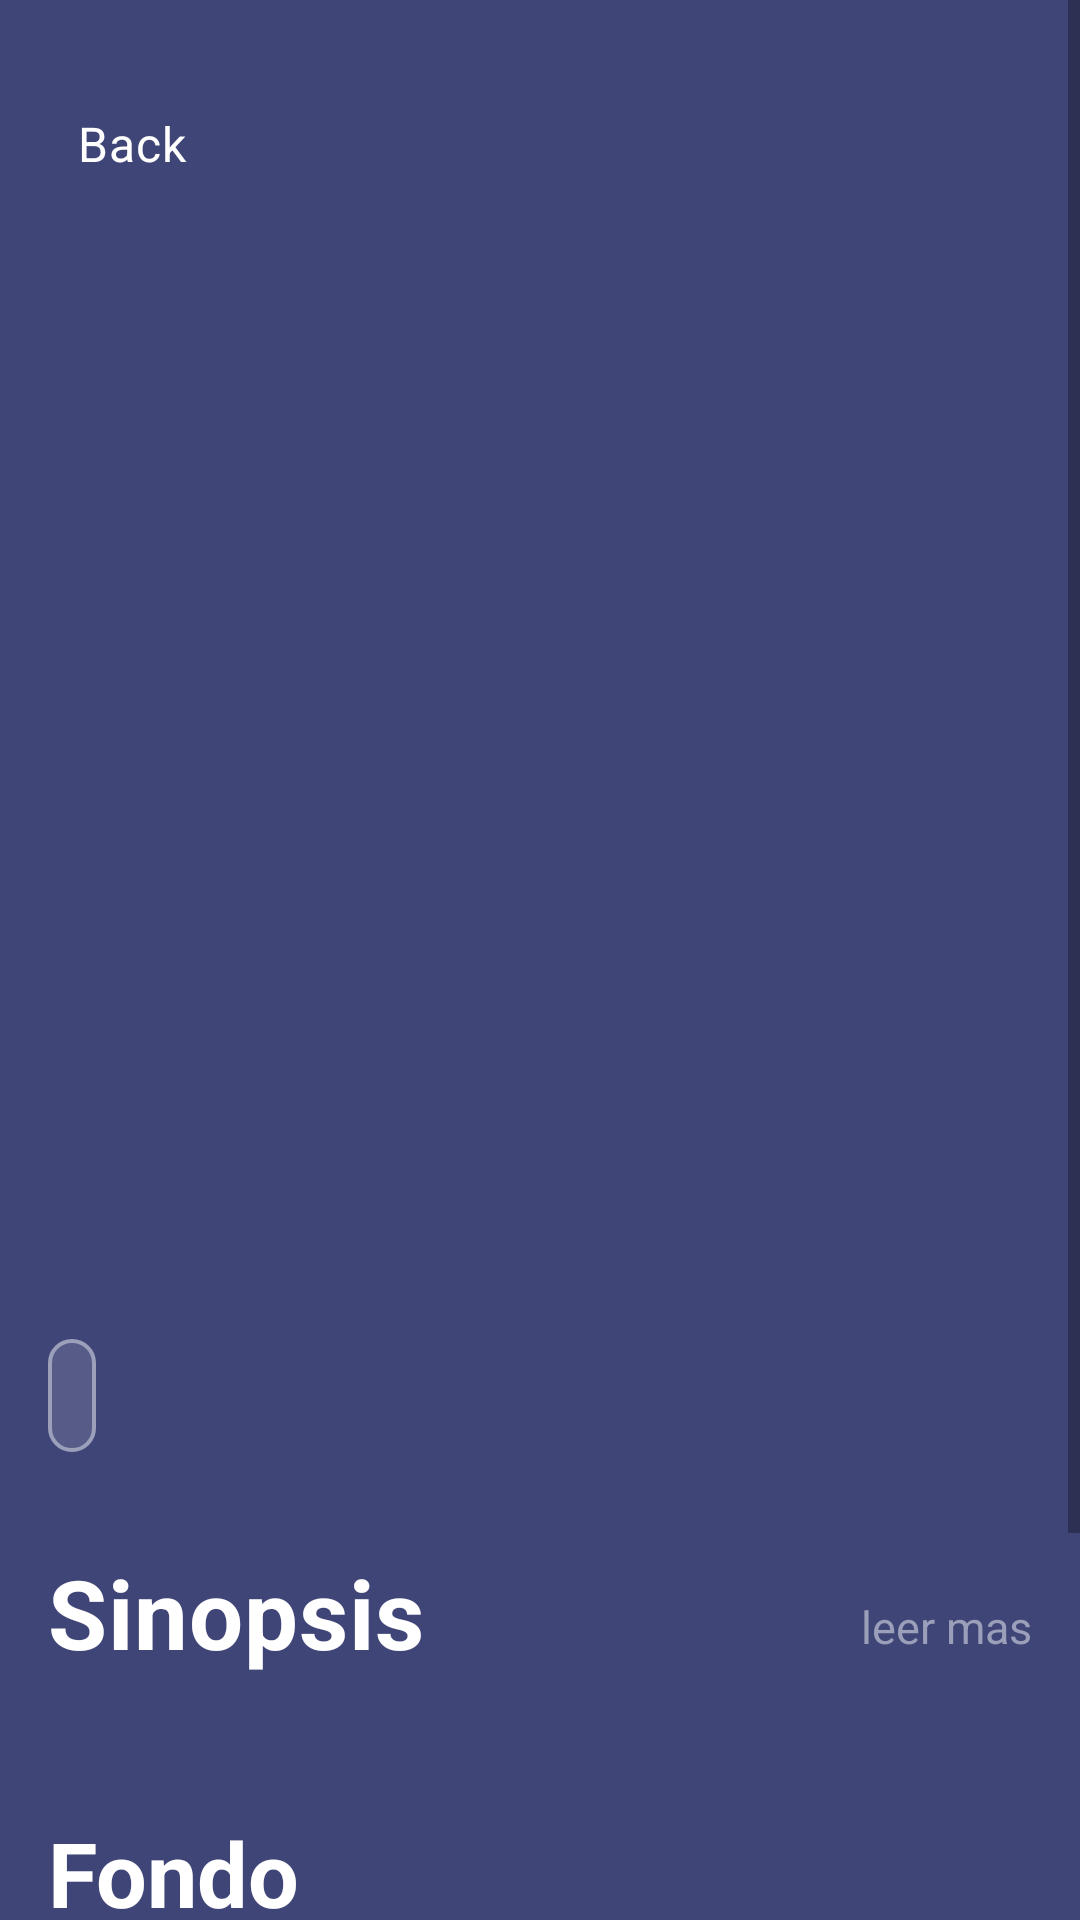

Android layout source for this screen:
<!-- AndroidManifest.xml: application theme Theme.WPOSS_001_SEMILLERO_WMOVIE -->
<!-- res/layout/activity_description_movie.xml -->
<?xml version="1.0" encoding="utf-8"?>
<ScrollView xmlns:android="http://schemas.android.com/apk/res/android"
    xmlns:app="http://schemas.android.com/apk/res-auto"
    xmlns:tools="http://schemas.android.com/tools"
    android:layout_width="match_parent"
    android:layout_height="match_parent"
    tools:context=".view.DescriptionMovie">

    <androidx.constraintlayout.widget.ConstraintLayout
        android:layout_width="match_parent"
        android:layout_height="wrap_content"
        android:background="@color/Violeta"
        android:paddingBottom="@dimen/padding_default">

        <ImageView
            android:id="@+id/imageViewMovieDescription"
            android:layout_width="match_parent"
            android:layout_height="500dp"
            android:background="@color/Violeta"
            android:contentDescription="@string/description_image_movie"
            app:layout_constraintEnd_toEndOf="parent"
            app:layout_constraintHorizontal_bias="0.0"
            app:layout_constraintStart_toStartOf="parent"
            app:layout_constraintTop_toTopOf="parent" />

        <Button
            android:id="@+id/buttonBack"
            android:layout_width="wrap_content"
            android:layout_height="wrap_content"
            android:background="@color/transparent"
            android:drawableLeft="@drawable/ic_back"
            android:text="@string/Button_back"
            android:textAppearance="?attr/textAppearanceBody2"
            android:textColor="@color/white"
            android:textSize="16sp"
            android:layout_marginTop="@dimen/padding_max"
            app:layout_constraintStart_toStartOf="@id/imageViewMovieDescription"
            app:layout_constraintTop_toTopOf="@id/imageViewMovieDescription" />

        <TextView
            android:id="@+id/textViewTitleDescription"
            android:layout_width="match_parent"
            android:layout_height="wrap_content"
            android:layout_marginHorizontal="@dimen/padding_default"
            android:maxLines="2"
            android:textAppearance="?attr/textAppearanceSubtitle1"
            android:textColor="@color/white"
            android:textSize="24sp"
            app:layout_constraintBottom_toTopOf="@id/textViewGenresDescription"
            app:layout_constraintEnd_toEndOf="parent"
            app:layout_constraintStart_toStartOf="parent"
            tools:text="Title Movie" />

        <TextView
            android:id="@+id/textViewGenresDescription"
            android:layout_width="wrap_content"
            android:layout_height="wrap_content"
            android:layout_marginVertical="@dimen/padding_default"
            android:background="@drawable/margin_card_genres"
            android:padding="@dimen/padding_min"
            android:textAppearance="?attr/textAppearanceSubtitle2"
            android:textColor="@color/white"
            android:textSize="16sp"
            app:layout_constraintBottom_toBottomOf="@id/imageViewMovieDescription"
            app:layout_constraintStart_toStartOf="@id/textViewTitleDescription"
            tools:text="Genre Movie" />

        <TextView
            android:id="@+id/textViewSynopsis"
            android:layout_width="wrap_content"
            android:layout_height="wrap_content"
            android:layout_marginStart="@dimen/padding_default"
            android:layout_marginTop="@dimen/padding_default"
            android:textAppearance="?attr/textAppearanceSubtitle1"
            android:text="@string/Synopsis"
            android:textColor="@color/white"
            android:textSize="32sp"
            android:textStyle="bold"
            app:layout_constraintStart_toStartOf="parent"
            app:layout_constraintTop_toBottomOf="@id/imageViewMovieDescription" />

        <TextView
            android:id="@+id/textviewSeeMore"
            android:layout_width="wrap_content"
            android:layout_height="wrap_content"
            android:layout_marginTop="32dp"
            android:layout_marginEnd="@dimen/padding_default"
            android:background="@color/transparent"
            android:text="@string/see_more"
            android:textAlignment="textEnd"
            android:textAllCaps="false"
            android:textColor="@color/opaque_text"
            android:textSize="15sp"
            app:layout_constraintEnd_toEndOf="parent"
            app:layout_constraintTop_toBottomOf="@id/imageViewMovieDescription" />

        <TextView
            android:id="@+id/textViewOverviewDescription"
            android:layout_width="match_parent"
            android:layout_height="wrap_content"
            android:layout_below="@id/textViewSynopsis"
            android:ellipsize="end"
            android:textColor="@color/white"
            android:textSize="14sp"
            android:textAppearance="?attr/textAppearanceBody1"
            android:layout_marginTop="@dimen/padding_min"
            android:layout_marginHorizontal="@dimen/padding_default"
            app:layout_constraintStart_toStartOf="parent"
            app:layout_constraintEnd_toEndOf="parent"
            app:layout_constraintTop_toBottomOf="@id/textViewSynopsis"
            tools:text="@string/detailed_description" />

        <TextView
            android:id="@+id/textViewCast"
            android:layout_width="wrap_content"
            android:layout_height="wrap_content"
            android:layout_below="@id/textViewOverviewDescription"
            android:layout_marginTop="18dp"
            android:text="@string/cast"
            android:textColor="@color/white"
            android:textSize="30sp"
            android:textStyle="bold"
            app:layout_constraintStart_toStartOf="@id/textViewOverviewDescription"
            app:layout_constraintTop_toBottomOf="@id/textViewOverviewDescription" />

        <ImageView
            android:id="@+id/imageViewCast"
            android:layout_width="125dp"
            android:layout_height="125dp"
            android:layout_below="@+id/textViewCast"
            android:layout_marginTop="@dimen/padding_default"
            android:contentDescription="@string/description_background_image"
            app:layout_constraintStart_toStartOf="@id/textViewCast"
            app:layout_constraintTop_toBottomOf="@id/textViewCast" />

    </androidx.constraintlayout.widget.ConstraintLayout>

</ScrollView>
<!-- resources referenced by this layout -->
<resources>
  <color name="Violeta">#3F4577</color>
  <color name="opaque_text">#9C9FB9</color>
  <color name="transparent">#00000000</color>
  <color name="white">#FFFFFFFF</color>
  <dimen name="padding_default">16dp</dimen>
  <dimen name="padding_max">24dp</dimen>
  <dimen name="padding_min">8dp</dimen>
  <!-- drawable margin_card_genres (drawable) -->
  <?xml version="1.0" encoding="utf-8"?>
  <shape xmlns:android="http://schemas.android.com/apk/res/android"
      android:shape="rectangle">
      <corners android:radius="48dp" />
      <solid android:color="#409C9FB9" />
      <stroke
          android:width="4px"
          android:color="@color/opaque_text" />
  </shape>
  <string name="Button_back">Back</string>
  <string name="Synopsis">Sinopsis</string>
  <string name="cast">Fondo</string>
  <string name="description_background_image">background image</string>
  <string name="description_image_movie">Image Movie</string>
  <string name="detailed_description">Detailed description of the selected film,Detailed description of the selected film, Detailed description of the selected film,Detailed description of the selected film,Detailed description of the selected film</string>
  <string name="see_more">leer mas</string>
  <style name="Theme.WPOSS_001_SEMILLERO_WMOVIE" parent="Theme.MaterialComponents.DayNight.DarkActionBar">
          
          <item name="colorPrimary">@color/purple_500</item>
          <item name="colorPrimaryVariant">@color/purple_700</item>
          <item name="colorOnPrimary">@color/white</item>
          
          <item name="colorSecondary">@color/teal_200</item>
          <item name="colorSecondaryVariant">@color/teal_700</item>
          <item name="colorOnSecondary">@color/black</item>
          
          <item name="android:statusBarColor" tools:targetApi="l">?attr/colorPrimaryVariant</item>
          
      </style>
  <color name="purple_500">#FF6200EE</color>
  <color name="purple_700">#FF3700B3</color>
  <color name="teal_200">#FF03DAC5</color>
  <color name="teal_700">#FF018786</color>
  <color name="black">#FF000000</color>
</resources>
